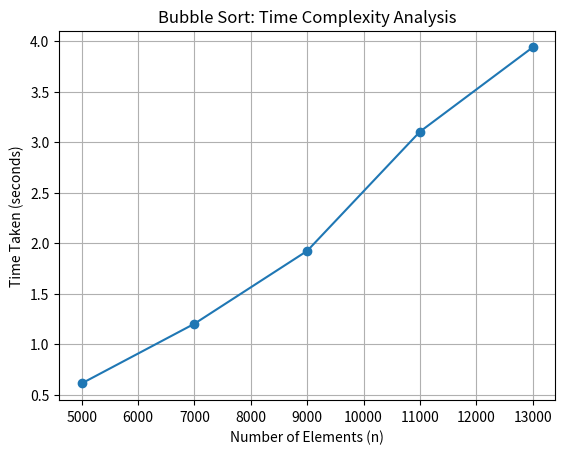

This figure's Python source:
import random
import time
import matplotlib.pyplot as plt

def bubble_sort(arr):
    n = len(arr)
    for i in range(n - 1):
        for j in range(0, n - i - 1):
            if arr[j] > arr[j + 1]:
                arr[j], arr[j + 1] = arr[j + 1], arr[j]

# Values of n (> 5000)
n_values = [5000, 7000, 9000, 11000, 13000]
time_taken = []

for n in n_values:
    arr = [random.randint(1, 100000) for _ in range(n)]

    start_time = time.time()
    bubble_sort(arr)
    end_time = time.time()

    elapsed_time = end_time - start_time
    time_taken.append(elapsed_time)

    print(f"n = {n}, Time Taken = {elapsed_time:.4f} seconds")

# Plotting the graph
plt.plot(n_values, time_taken, marker='o')
plt.xlabel("Number of Elements (n)")
plt.ylabel("Time Taken (seconds)")
plt.title("Bubble Sort: Time Complexity Analysis")
plt.grid(True)
# Save the plot
plt.savefig("bubble_sort_time_complexity.png", dpi=300, bbox_inches='tight')
plt.show()
